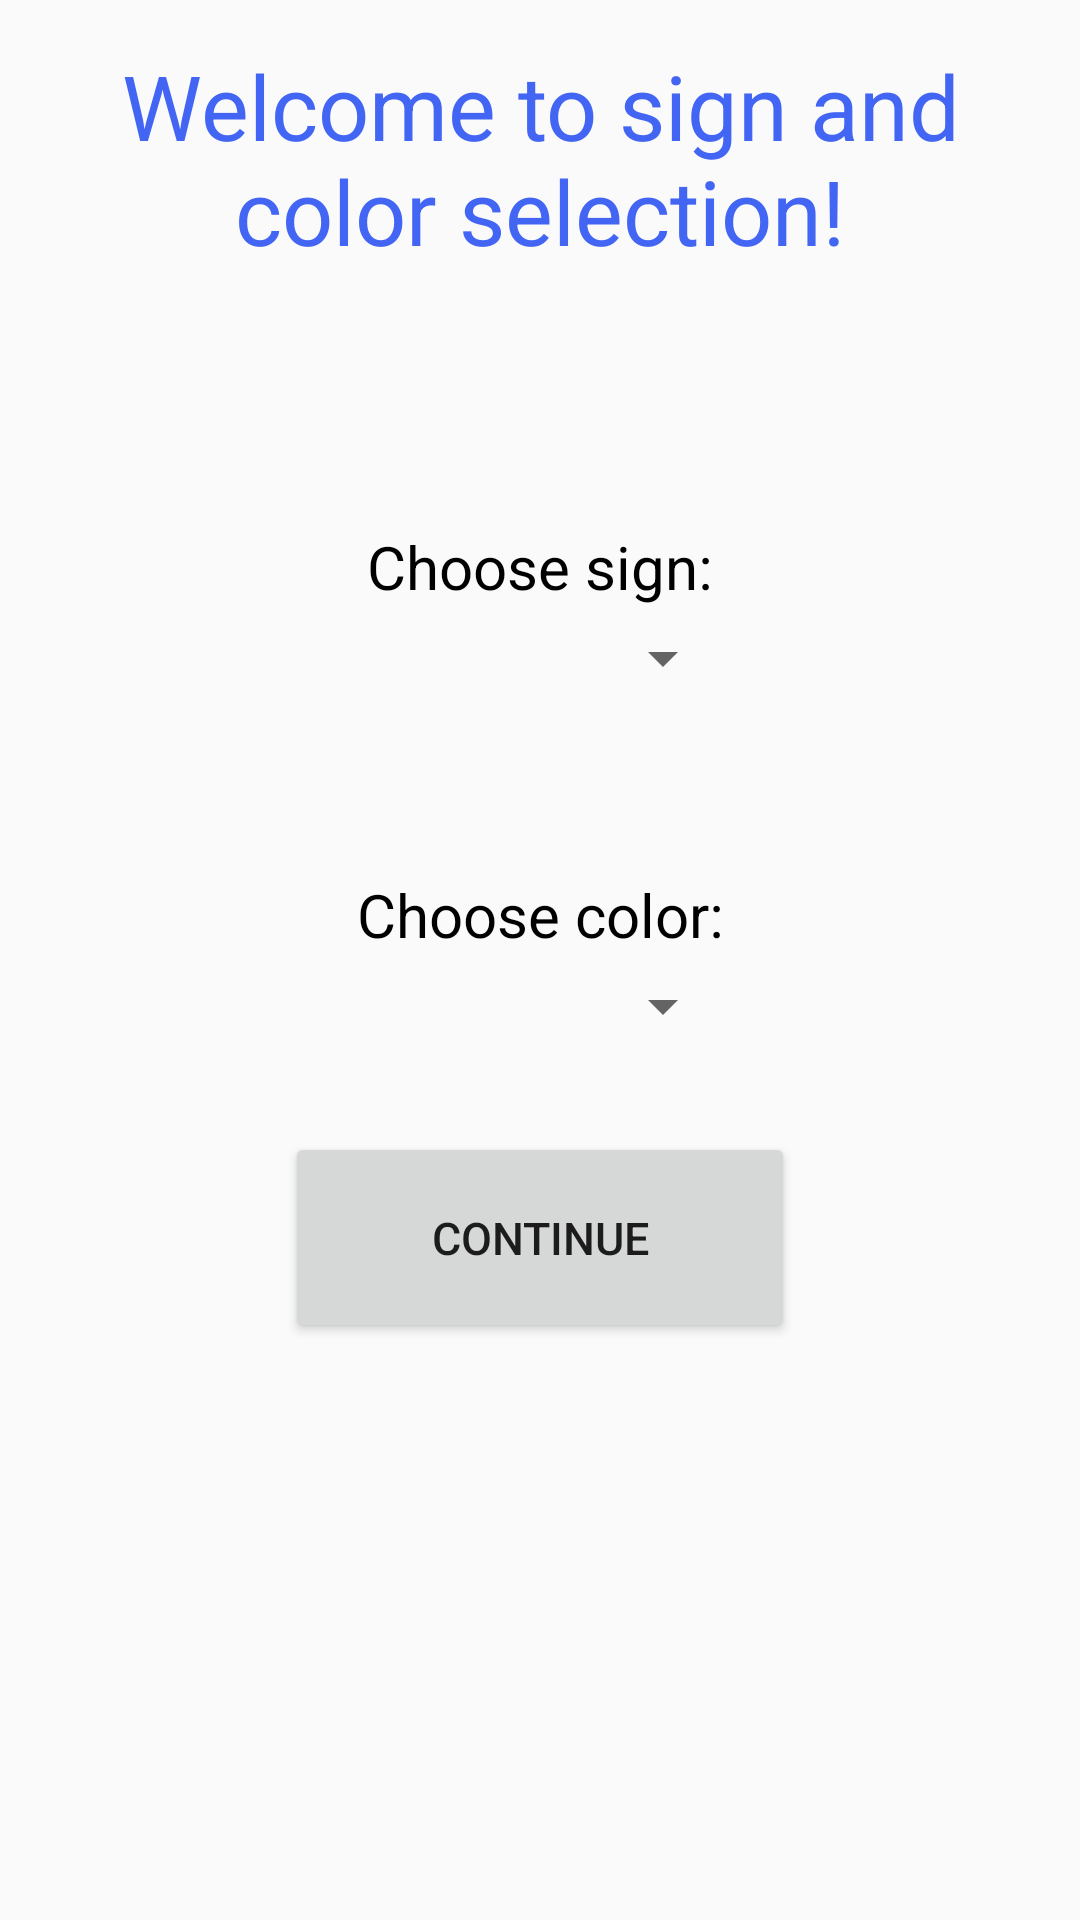

Reconstruct the res/layout file that produces this screen, plus the resources it refers to.
<!-- AndroidManifest.xml: application theme AppTheme -->
<!-- res/layout/activity_tic_tac_toe__color_selection_.xml -->
<?xml version="1.0" encoding="utf-8"?>
<LinearLayout xmlns:android="http://schemas.android.com/apk/res/android"
    xmlns:app="http://schemas.android.com/apk/res-auto"
    xmlns:tools="http://schemas.android.com/tools"
    android:layout_width="match_parent"
    android:layout_height="match_parent"
    android:orientation="vertical"
    tools:context="com.example.TicTacToe.TicTacToe_ColorSelection_Activity">
    <TextView
        android:layout_width="match_parent"
        android:layout_height="wrap_content"
        android:text="@string/welcomeColorSelection"
        android:textAlignment="center"
        android:textColor="#4265f4"
        android:layout_marginBottom="50sp"
        android:textSize="30sp"
        android:padding="15dp"
        app:layout_constraintBottom_toBottomOf="parent"
        app:layout_constraintLeft_toLeftOf="parent"
        app:layout_constraintRight_toRightOf="parent"
        app:layout_constraintTop_toTopOf="parent" />

    <LinearLayout xmlns:android="http://schemas.android.com/apk/res/android"
        android:layout_width="match_parent"
        android:layout_height="wrap_content"
        android:orientation="vertical"
        android:gravity="center"
        android:layout_marginBottom="30sp"
        android:padding="10dp">


        <TextView
            android:layout_width="130sp"
            android:layout_height="wrap_content"
            android:layout_marginTop="10dip"
            android:layout_marginBottom="5dp"
            android:textSize="20sp"
            android:textAlignment="center"
            android:textColor="#000"
            android:gravity="center"
            android:text="@string/sign_selection" />

        <Spinner
            android:id="@+id/sign_spinner"
            android:layout_width="130sp"
            android:layout_height="wrap_content" />

    </LinearLayout>
    <LinearLayout xmlns:android="http://schemas.android.com/apk/res/android"
        android:layout_width="match_parent"
        android:layout_height="wrap_content"
        android:orientation="vertical"
        android:gravity="center"
        android:layout_marginBottom="30sp"
        android:padding="10dp">

        <TextView
            android:layout_width="130sp"
            android:layout_height="wrap_content"
            android:layout_marginTop="10dip"
            android:layout_marginBottom="5dp"
            android:textSize="20sp"
            android:textAlignment="center"
            android:textColor="#000"
            android:gravity="center"
            android:text="@string/color_selection" />

        <Spinner
            android:id="@+id/color_spinner"
            android:layout_width="130sp"
            android:layout_height="wrap_content"
            android:layout_marginBottom="30dp" />

        <Button
            android:layout_width="170dp"
            android:layout_height="wrap_content"
            android:padding="25dp"
            android:textSize="15sp"
            android:layout_marginBottom="30dp"
            android:gravity="center"
            android:textAlignment="center"
            android:id="@+id/buttonContinue"
            android:text="@string/btn_continue"/>

    </LinearLayout>
</LinearLayout>
<!-- resources referenced by this layout -->
<resources>
  <string name="btn_continue">Continue</string>
  <string name="color_selection">Choose color:</string>
  <string name="sign_selection">Choose sign:</string>
  <string name="welcomeColorSelection">Welcome to sign and color selection!</string>
  <style name="AppTheme" parent="Theme.AppCompat.Light.DarkActionBar">
          
          <item name="colorPrimary">@color/colorPrimary</item>
          <item name="colorPrimaryDark">@color/colorPrimaryDark</item>
          <item name="colorAccent">@color/colorAccent</item>
      </style>
  <color name="colorPrimary">#008577</color>
  <color name="colorPrimaryDark">#00574B</color>
  <color name="colorAccent">#D81B60</color>
</resources>
